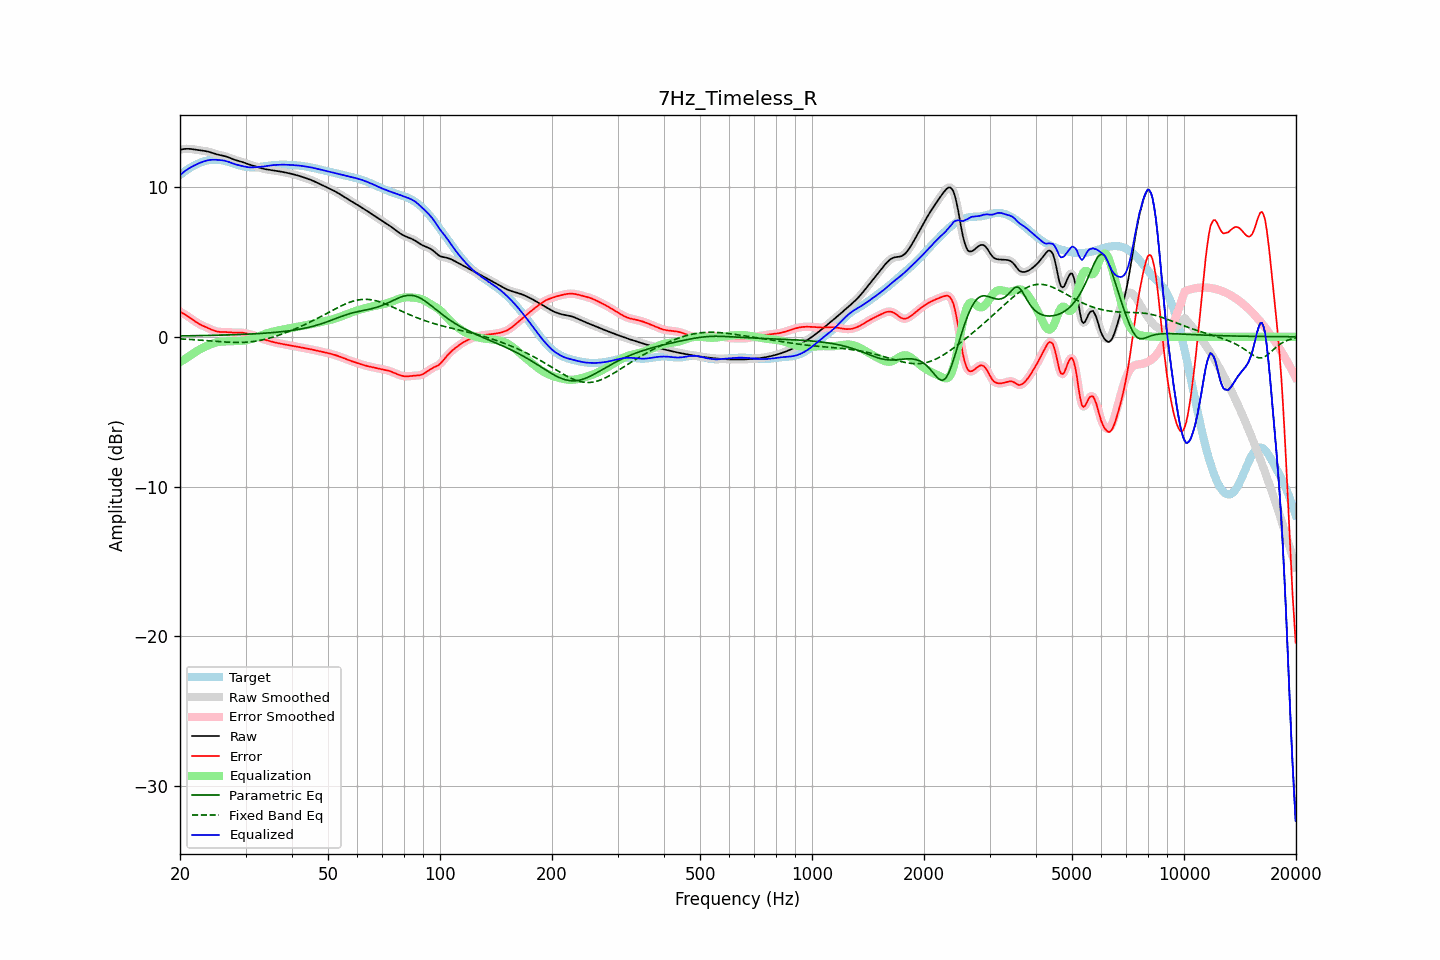

Source data for this figure (header and first rows):
frequency, raw, error, smoothed, error_smoothed, equalization, parametric_eq, fixed_band_eq, equalized_raw, equalized_smoothed, target
20.00, 12.49, 1.68, 12.49, 1.68, -1.70, 0.06, -0.14, 10.79, 10.79, 10.80
20.20, 12.51, 1.62, 12.51, 1.62, -1.63, 0.06, -0.15, 10.88, 10.88, 10.89
20.40, 12.53, 1.56, 12.53, 1.56, -1.56, 0.06, -0.15, 10.97, 10.97, 10.97
20.61, 12.54, 1.50, 12.54, 1.50, -1.49, 0.06, -0.16, 11.06, 11.06, 11.05
20.81, 12.55, 1.43, 12.55, 1.43, -1.41, 0.06, -0.16, 11.14, 11.14, 11.12
21.02, 12.55, 1.36, 12.55, 1.36, -1.34, 0.07, -0.17, 11.21, 11.21, 11.19
21.23, 12.55, 1.28, 12.55, 1.28, -1.27, 0.07, -0.18, 11.27, 11.27, 11.26
21.44, 12.54, 1.21, 12.54, 1.21, -1.21, 0.07, -0.18, 11.33, 11.33, 11.33
21.66, 12.52, 1.13, 12.52, 1.13, -1.13, 0.07, -0.19, 11.39, 11.39, 11.39
21.87, 12.50, 1.06, 12.50, 1.06, -1.06, 0.07, -0.20, 11.45, 11.45, 11.45
22.09, 12.49, 0.98, 12.49, 0.98, -0.99, 0.08, -0.20, 11.50, 11.50, 11.50
22.31, 12.47, 0.92, 12.47, 0.92, -0.92, 0.08, -0.21, 11.55, 11.55, 11.55
22.54, 12.46, 0.85, 12.46, 0.85, -0.86, 0.08, -0.22, 11.60, 11.60, 11.60
22.76, 12.44, 0.80, 12.44, 0.80, -0.80, 0.08, -0.23, 11.64, 11.64, 11.64
22.99, 12.43, 0.75, 12.43, 0.75, -0.75, 0.08, -0.23, 11.68, 11.68, 11.68
23.22, 12.41, 0.70, 12.41, 0.70, -0.69, 0.08, -0.24, 11.72, 11.72, 11.72
23.45, 12.40, 0.65, 12.39, 0.65, -0.64, 0.09, -0.25, 11.75, 11.75, 11.75
23.69, 12.37, 0.60, 12.37, 0.60, -0.60, 0.09, -0.26, 11.78, 11.78, 11.77
23.92, 12.35, 0.56, 12.35, 0.56, -0.55, 0.09, -0.27, 11.80, 11.80, 11.79
24.16, 12.32, 0.51, 12.32, 0.51, -0.50, 0.09, -0.28, 11.81, 11.81, 11.81
24.40, 12.28, 0.46, 12.28, 0.46, -0.46, 0.10, -0.28, 11.82, 11.82, 11.82
24.65, 12.24, 0.42, 12.24, 0.42, -0.42, 0.10, -0.29, 11.82, 11.82, 11.83
24.89, 12.21, 0.38, 12.21, 0.38, -0.39, 0.10, -0.30, 11.82, 11.82, 11.83
25.14, 12.18, 0.35, 12.18, 0.35, -0.36, 0.10, -0.31, 11.82, 11.82, 11.82
25.39, 12.15, 0.33, 12.15, 0.33, -0.34, 0.11, -0.32, 11.81, 11.81, 11.82
25.65, 12.13, 0.32, 12.13, 0.32, -0.33, 0.11, -0.33, 11.80, 11.80, 11.80
25.91, 12.10, 0.32, 12.11, 0.32, -0.32, 0.11, -0.33, 11.79, 11.79, 11.79
26.16, 12.08, 0.32, 12.08, 0.32, -0.31, 0.12, -0.34, 11.77, 11.77, 11.77
26.43, 12.06, 0.32, 12.06, 0.32, -0.31, 0.12, -0.35, 11.75, 11.75, 11.74
26.69, 12.02, 0.31, 12.02, 0.31, -0.30, 0.12, -0.35, 11.72, 11.72, 11.71
26.96, 11.99, 0.31, 11.99, 0.31, -0.30, 0.12, -0.36, 11.69, 11.69, 11.68
27.23, 11.94, 0.30, 11.94, 0.30, -0.30, 0.13, -0.37, 11.65, 11.65, 11.65
27.50, 11.90, 0.29, 11.90, 0.29, -0.29, 0.13, -0.37, 11.61, 11.61, 11.61
27.77, 11.86, 0.28, 11.86, 0.28, -0.29, 0.14, -0.37, 11.57, 11.57, 11.58
28.05, 11.82, 0.28, 11.82, 0.28, -0.29, 0.14, -0.38, 11.53, 11.53, 11.54
28.33, 11.78, 0.28, 11.78, 0.28, -0.28, 0.14, -0.38, 11.50, 11.50, 11.50
28.62, 11.75, 0.28, 11.75, 0.28, -0.28, 0.15, -0.38, 11.47, 11.47, 11.47
28.90, 11.72, 0.28, 11.72, 0.28, -0.28, 0.15, -0.38, 11.44, 11.44, 11.44
29.19, 11.69, 0.28, 11.69, 0.28, -0.27, 0.16, -0.38, 11.42, 11.42, 11.41
29.48, 11.66, 0.27, 11.66, 0.27, -0.26, 0.16, -0.37, 11.39, 11.39, 11.38
29.78, 11.62, 0.26, 11.62, 0.26, -0.25, 0.16, -0.37, 11.37, 11.37, 11.36
30.08, 11.58, 0.24, 11.58, 0.24, -0.24, 0.17, -0.36, 11.35, 11.35, 11.34
30.38, 11.54, 0.21, 11.54, 0.21, -0.21, 0.17, -0.36, 11.33, 11.33, 11.33
30.68, 11.50, 0.18, 11.50, 0.18, -0.19, 0.18, -0.35, 11.32, 11.32, 11.32
30.99, 11.47, 0.16, 11.47, 0.16, -0.16, 0.18, -0.34, 11.31, 11.31, 11.31
31.30, 11.44, 0.13, 11.44, 0.13, -0.13, 0.19, -0.32, 11.31, 11.31, 11.31
31.61, 11.41, 0.09, 11.41, 0.09, -0.09, 0.20, -0.31, 11.32, 11.32, 11.31
31.93, 11.37, 0.06, 11.37, 0.06, -0.05, 0.20, -0.29, 11.32, 11.32, 11.32
32.24, 11.34, 0.01, 11.34, 0.01, -0.01, 0.21, -0.28, 11.33, 11.33, 11.32
32.57, 11.30, -0.03, 11.30, -0.03, 0.03, 0.21, -0.26, 11.34, 11.34, 11.34
32.89, 11.27, -0.08, 11.27, -0.08, 0.07, 0.22, -0.24, 11.35, 11.35, 11.35
33.22, 11.24, -0.12, 11.24, -0.12, 0.12, 0.23, -0.21, 11.36, 11.36, 11.36
33.55, 11.21, -0.16, 11.21, -0.16, 0.16, 0.24, -0.19, 11.37, 11.37, 11.38
33.89, 11.19, -0.20, 11.19, -0.20, 0.20, 0.24, -0.16, 11.39, 11.39, 11.39
34.23, 11.17, -0.23, 11.17, -0.23, 0.23, 0.25, -0.14, 11.41, 11.41, 11.41
34.57, 11.16, -0.26, 11.16, -0.26, 0.26, 0.26, -0.11, 11.42, 11.42, 11.42
34.92, 11.14, -0.29, 11.14, -0.29, 0.29, 0.27, -0.08, 11.44, 11.44, 11.44
35.27, 11.13, -0.32, 11.13, -0.32, 0.32, 0.28, -0.05, 11.45, 11.45, 11.45
35.62, 11.11, -0.35, 11.11, -0.35, 0.35, 0.28, -0.01, 11.46, 11.46, 11.46
35.97, 11.09, -0.38, 11.10, -0.38, 0.38, 0.29, 0.02, 11.47, 11.47, 11.47
... 635 more rows
